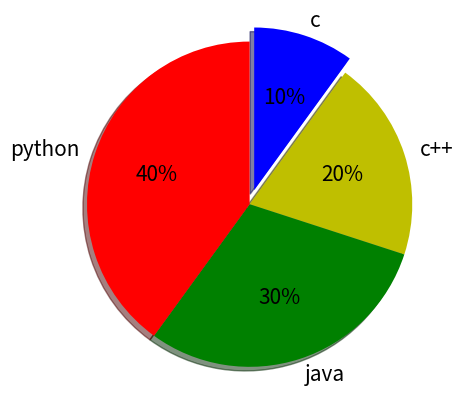

Write Python code to recreate this figure.
# Make pie chart clock wise USE-> counterclock
import matplotlib.pyplot as plt
x = [10,20,30,40]
y = ["c","c++","java","python"]
z = [0.1,0.0,0.0,0.0]
clr = ["b","y","g","r"]

plt.pie(x,labels=y, explode=z, colors=clr, autopct="%0d%%" , shadow=True , radius=1.1 , startangle=90 , textprops={"fontsize":15} , counterclock=False)
plt.show()
